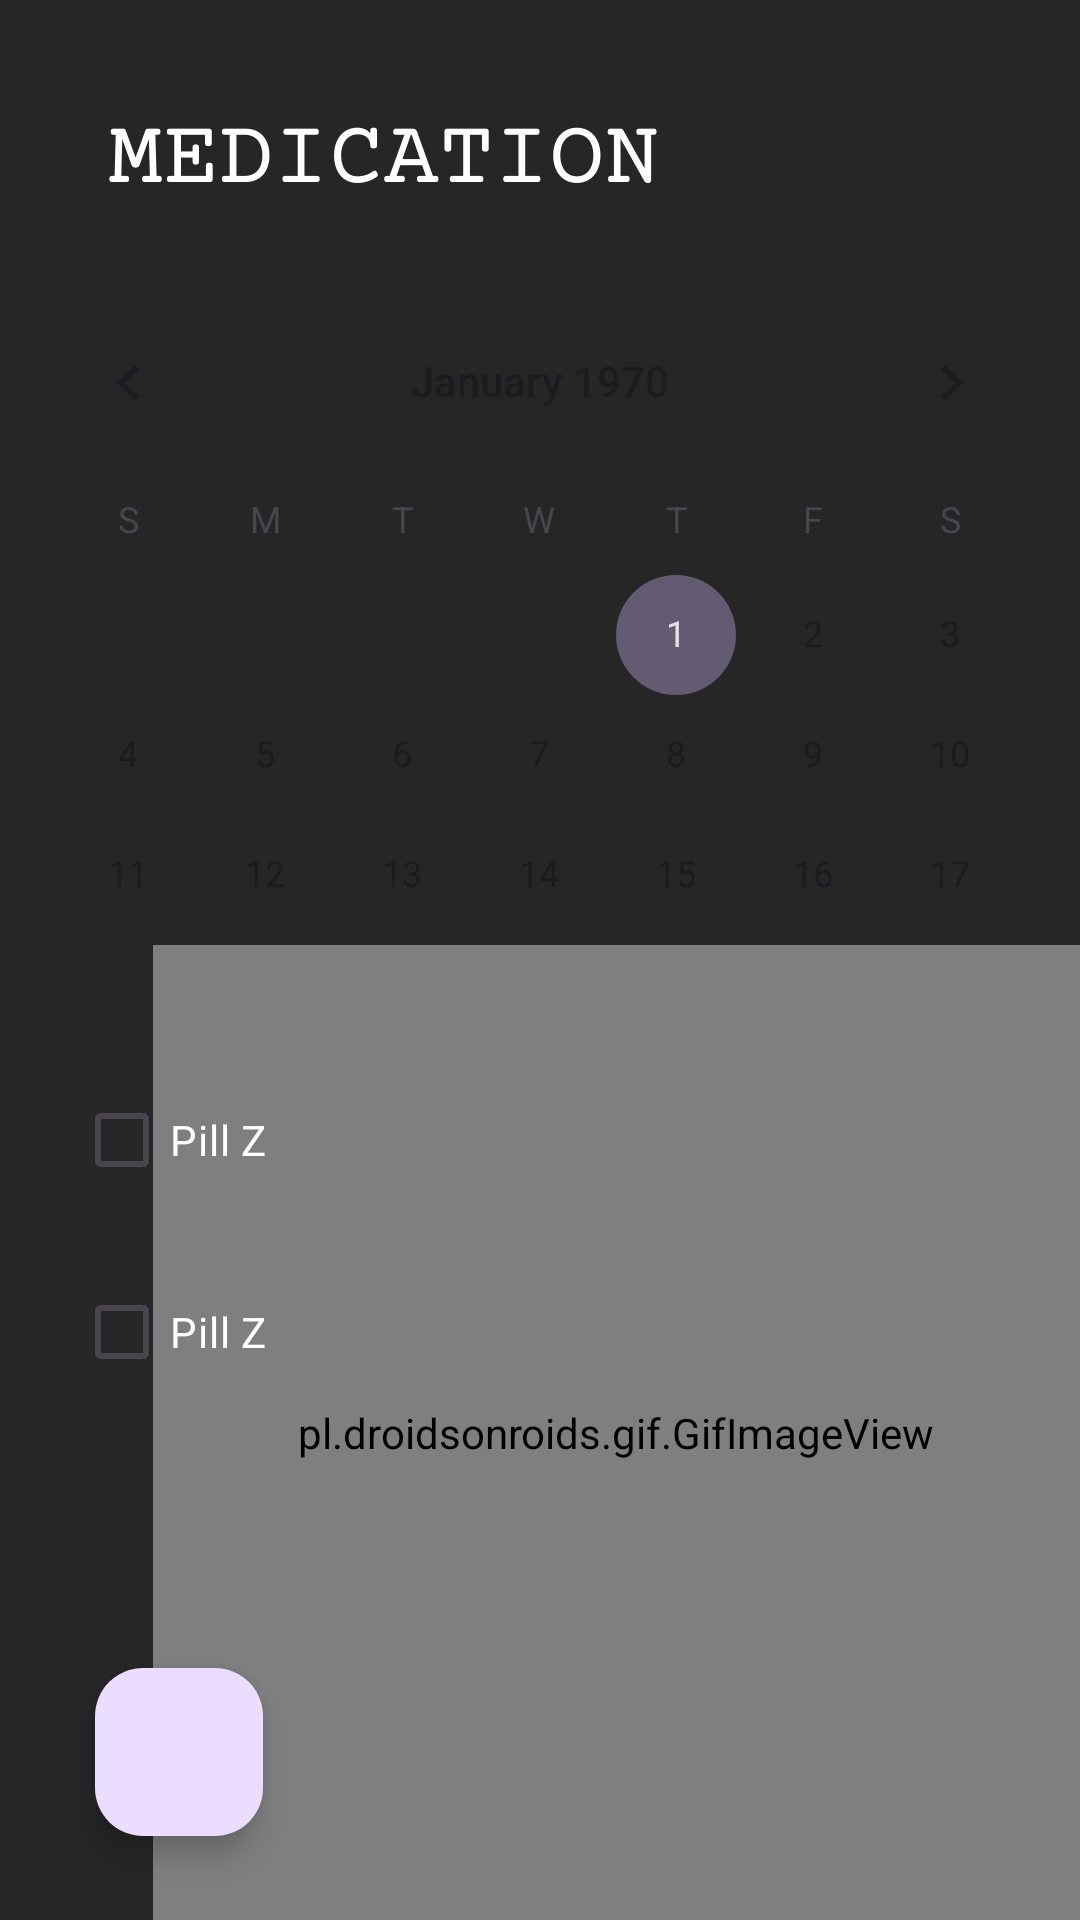

Produce the Android XML layout that renders to this screen, including the resource entries it uses.
<!-- AndroidManifest.xml: application theme Theme.OldHood -->
<!-- res/layout/fragment_medication.xml -->
<?xml version="1.0" encoding="utf-8"?>
<androidx.constraintlayout.widget.ConstraintLayout xmlns:android="http://schemas.android.com/apk/res/android"
    xmlns:app="http://schemas.android.com/apk/res-auto"
    xmlns:tools="http://schemas.android.com/tools"
    android:layout_width="match_parent"
    android:layout_height="match_parent"
    tools:context=".MedicationFragment"
    android:background="@drawable/medication">


    <pl.droidsonroids.gif.GifImageView
        android:layout_width="309dp"
        android:layout_height="325dp"
        android:src="@drawable/med_gif"
        app:layout_constraintBottom_toBottomOf="parent"
        app:layout_constraintEnd_toEndOf="parent"
        app:layout_constraintHorizontal_bias="1.0"
        app:layout_constraintStart_toStartOf="parent"
        app:layout_constraintTop_toTopOf="parent"
        app:layout_constraintVertical_bias="1.0" />

    <ImageView
        android:id="@+id/imageView"
        android:layout_width="match_parent"
        android:layout_height="243dp"
        android:src="@drawable/bg"
        app:layout_constraintBottom_toBottomOf="parent"
        app:layout_constraintTop_toTopOf="parent"
        app:layout_constraintVertical_bias="0.218"
        tools:layout_editor_absoluteX="16dp" />

    <CalendarView
        android:id="@+id/calendarView"
        android:layout_width="match_parent"
        android:layout_height="216dp"
        app:layout_constraintBottom_toBottomOf="parent"
        app:layout_constraintEnd_toEndOf="parent"
        app:layout_constraintHorizontal_bias="1.0"
        app:layout_constraintStart_toStartOf="parent"
        app:layout_constraintTop_toTopOf="parent"
        app:layout_constraintVertical_bias="0.221" />

    <CheckBox
        android:id="@+id/checkBox"
        android:layout_width="wrap_content"
        android:layout_height="wrap_content"
        android:layout_marginBottom="172dp"
        android:text="Pill Z"
        android:textColor="@color/white"
        app:layout_constraintBottom_toBottomOf="parent"
        app:layout_constraintEnd_toEndOf="parent"
        app:layout_constraintHorizontal_bias="0.083"
        app:layout_constraintStart_toStartOf="parent" />

    <CheckBox
        android:id="@+id/checkBox2"
        android:layout_width="wrap_content"
        android:layout_height="wrap_content"
        android:layout_marginBottom="208dp"
        android:text="Pill Z"
        android:textColor="@color/white"
        app:layout_constraintBottom_toBottomOf="@+id/floatingActionButton"
        app:layout_constraintEnd_toEndOf="parent"
        app:layout_constraintHorizontal_bias="0.083"
        app:layout_constraintStart_toStartOf="parent" />

    <com.google.android.material.floatingactionbutton.FloatingActionButton
        android:id="@+id/floatingActionButton"
        android:layout_width="wrap_content"
        android:layout_height="wrap_content"
        android:layout_marginBottom="28dp"
        android:background="@drawable/medication"
        android:clickable="true"
        android:contentDescription="@string/todo"
        android:focusable="true"
        android:src="@drawable/round_create_24"
        app:layout_constraintBottom_toBottomOf="parent"
        app:layout_constraintEnd_toEndOf="parent"
        app:layout_constraintHorizontal_bias="0.104"
        app:layout_constraintStart_toStartOf="parent"
        tools:ignore="MissingConstraints" />

</androidx.constraintlayout.widget.ConstraintLayout>
<!-- resources referenced by this layout -->
<resources>
  <!-- drawable med_gif: gif bitmap (drawable, 363238 bytes) -->
  <!-- drawable medication: png bitmap (drawable, 33306 bytes) -->
  <string name="todo">TODO</string>
  <style name="Theme.OldHood" parent="Base.Theme.OldHood" />
  <style name="Base.Theme.OldHood" parent="Theme.Material3.DayNight.NoActionBar">
          
          
      </style>
  <!-- not gathered from this repository: default colours our renderer supplied (Android Studio template values) -->
  <color name="white">#FFFFFFFF</color>
</resources>
